Run: headless pygame with SDL's dummy video driver; simulated clock (each Clock.tick advances the game by its frame time, no real sleeping); random seed 0; keys injected as events and as key.get_pressed() state; mouse plan: one left click at the window centre at the start of phase 2, then a move to the lower-right quarter at the start of phase 3.
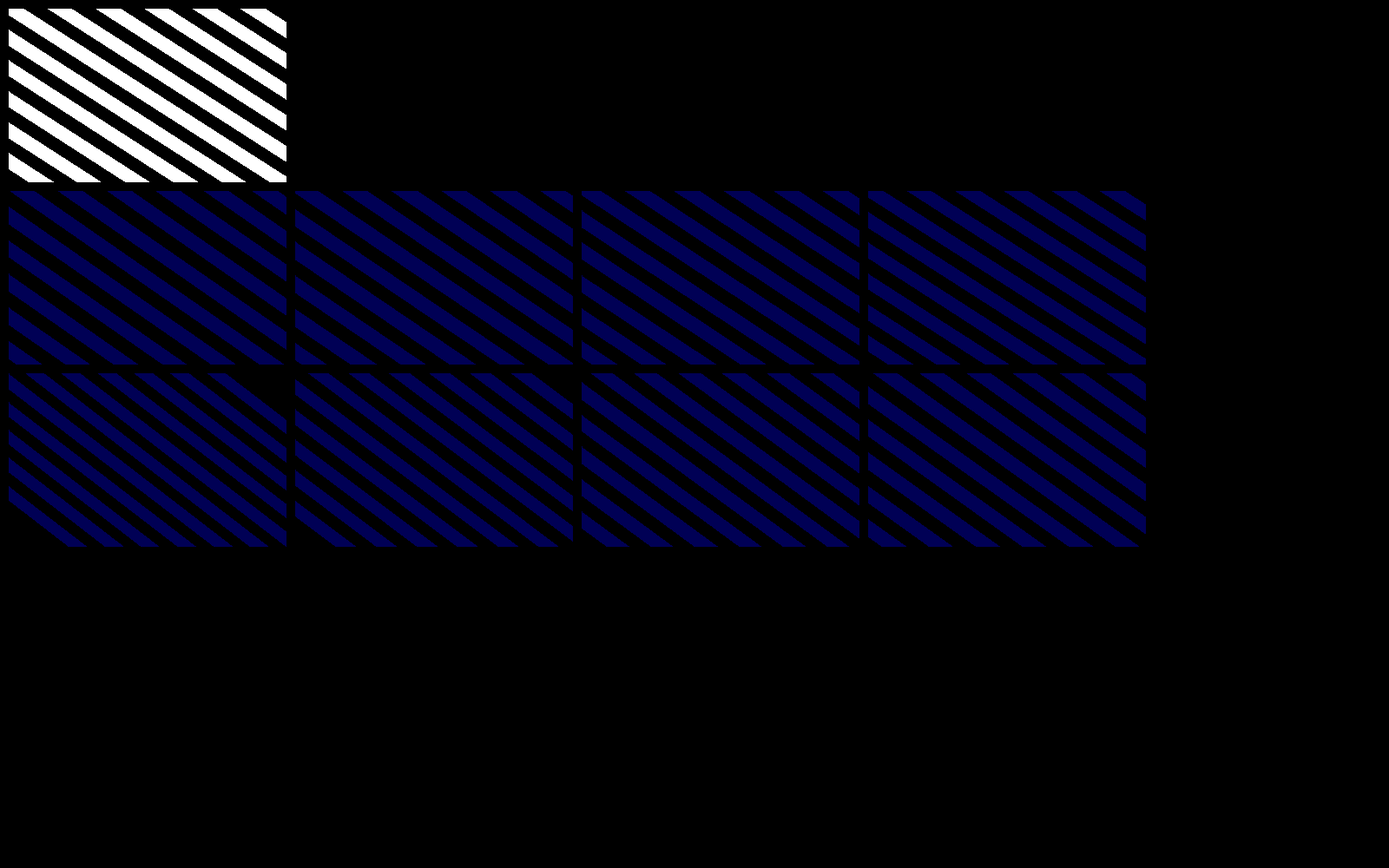
Frame 1 of 3 · flips 1–60 · no input
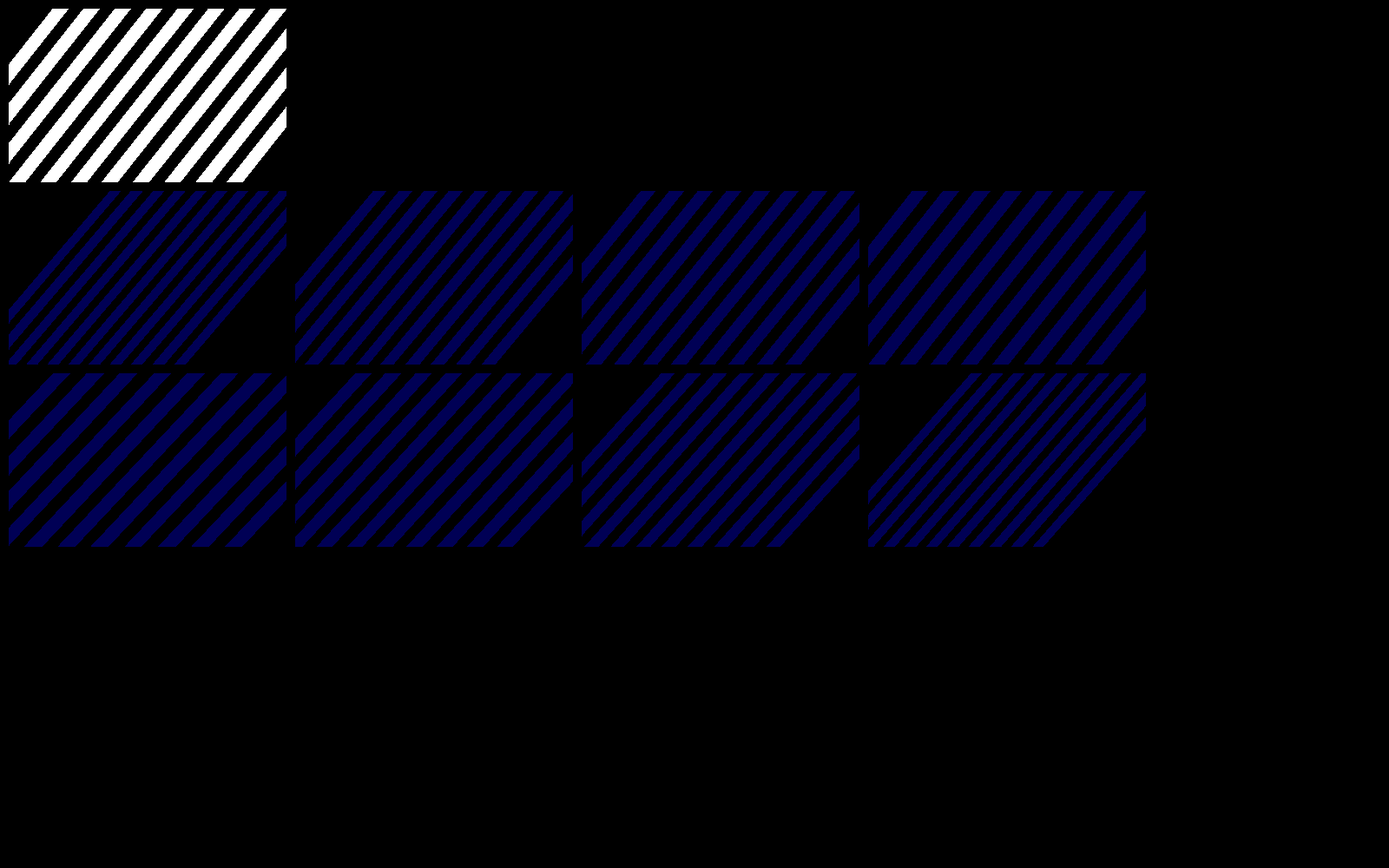
Frame 2 of 3 · flips 61–180 · clicked the window centre · tapped SPACE, RETURN · held RIGHT (→), D
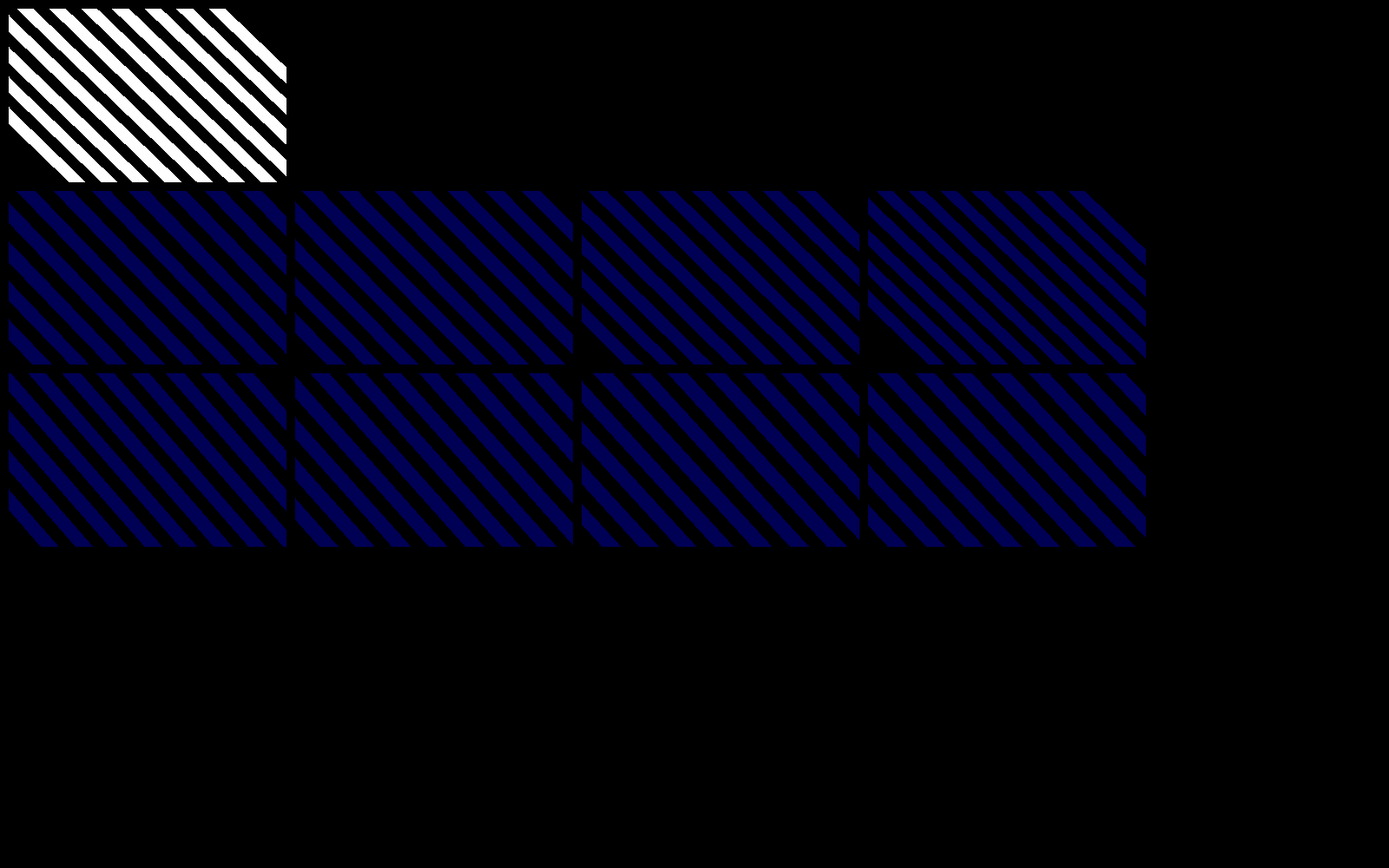
Frame 3 of 3 · flips 181–300 · moved the mouse to the lower-right quarter · held DOWN (↓), S

The pygame program that drew these frames:

# To install pygame: pip install pygame      (my version: pygame-2.1.2)
import pygame
import math
import time


screen_width = 320
screen_height = 200

scale = 2

background_color = 0

offline_on_screen_x = 10
offline_on_screen_y = 10

frame_buffers_on_screen_x = 10
frame_buffers_on_screen_y = offline_on_screen_y + screen_height + 10
frame_buffer_x_margin = 10
frame_buffer_y_margin = 10
    

pygame.init()

offline_surface = pygame.Surface((screen_width, screen_height), depth = 8)

frame_buffers = []    
for frame_buffer_idx in range(8):
    frame_buffers.append(pygame.Surface((screen_width, screen_height), depth = 8))
    # frame_buffers.append([0] * screen_width *screen_height)
    
pygame.display.set_caption('X16 2R Techno test')
screen = pygame.display.set_mode((screen_width*5, screen_height*5))
clock = pygame.time.Clock()

#palette = [
#    (0,0,0),
#    (255,255,255),
#]
#screen.set_palette(palette)

palette = frame_buffers[0].get_palette()

print(palette)



def combine_offline_with_frame_buffer(offline_surface, frame_buffer, mask):

    offline_pxarray = pygame.PixelArray(offline_surface)
    frame_pxarray = pygame.PixelArray(frame_buffer)
    
    for y in range(screen_height):
        for x in range(screen_width):
            offline_pixel_idx = offline_pxarray[x,y]
            
            frame_pixel_idx = frame_pxarray[x,y]
            
            offline_pixel_idx_masked = offline_pixel_idx & mask
            frame_pixel_idx_masked = frame_pixel_idx & (~mask)
            
            combined_pixel_idx = offline_pixel_idx_masked | frame_pixel_idx_masked
            
            frame_pxarray[x,y] = combined_pixel_idx # 255 

    frame_pxarray.close()
    offline_pxarray.close()


def run():

    running = True
    
    frame_nr = 0
       
    screen.fill(background_color)

    # These are the variables from the original:
    rot = 45
    vm = 50
    vma = 0
    frame_buffer_idx = 0 # original: plv=0
    mask = 0x01 # original: pl=1
    
    
    keep_animating = True
    
    while running:
        # TODO: We might want to set this to max?
        clock.tick(60)
        
        for event in pygame.event.get():

            if event.type == pygame.QUIT: 
                running = False

            '''
            # if event.type == pygame.KEYDOWN:
                    
                #if event.key == pygame.K_LEFT:
                #if event.key == pygame.K_RIGHT:
                #if event.key == pygame.K_COMMA:
                #if event.key == pygame.K_PERIOD:
                #if event.key == pygame.K_UP:
                #if event.key == pygame.K_DOWN:
                    
            #if event.type == pygame.MOUSEMOTION: 
                # newrect.center = event.pos
            '''
            
            
            # Original "doit1"
            '''
            int    rot=45;
            int    x,y,c,x1,y1,x2,y2,x3,y3,x4,y4,a,hx,hy,vx,vy,cx,cy;
            int    vma,vm;
            vm=50; vma=0;
            waitborder();
            plv=0; pl=1;
            
            ... frame loop ...
            {
                hx=sin1024[(rot+0)&1023]*16*6/5;
                hy=sin1024[(rot+256)&1023]*16;
                vx=sin1024[(rot+256)&1023]*6/5;
                vy=sin1024[(rot+512)&1023];
                vx=vx*vm/100;
                vy=vy*vm/100;
                for(c=-10;c<11;c+=2)
                {
                    cx=vx*c*2; cy=vy*c*2;
                    x1=(-hx-vx+cx)/16+160; y1=(-hy-vy+cy)/16+100;
                    x2=(-hx+vx+cx)/16+160; y2=(-hy+vy+cy)/16+100;
                    x3=(+hx+vx+cx)/16+160; y3=(+hy+vy+cy)/16+100;
                    x4=(+hx-vx+cx)/16+160; y4=(+hy-vy+cy)/16+100;
                    asmbox(x1,y1,x2,y2,x3,y3,x4,y4);
                }
                rot+=2;
                vm+=vma;
                if(vm<25) 
                {
                    vm-=vma;
                    vma=-vma;
                }
                vma--;            
            }
            '''

        
        if (keep_animating):
            # FIXME: for now clearing the screen every frame
            #screen.fill(background_color)
            
            # Normally 360 degrees = math.pi * 2
            # In the original: 1024 = math.pi * 2
            # So rot_radians = rot / 1024 * (math.pi * 2)
            
            rot_0_radians =   ((rot+0)   & 1023) / 1024 * (math.pi * 2)
            rot_256_radians = ((rot+256) & 1023) / 1024 * (math.pi * 2)
            rot_512_radians = ((rot+512) & 1023) / 1024 * (math.pi * 2)
            
            hx = 256 * math.sin(rot_0_radians) * 16      # removed: *6/5 (since we have square pixels)
            hy = 256 * math.sin(rot_256_radians) * 16
            vx = 256 * math.sin(rot_256_radians)         # removed: *6/5 (since we have square pixels)
            vy = 256 * math.sin(rot_512_radians)
            
            vx = vx * vm/100
            vy = vy * vm/100
            
            offline_surface.fill((0,0,0))
            
            for c in range(-10,11,2):
                cx = vx*c*2
                cy = vy*c*2
                
                x1 = (-hx-vx+cx)/16+160
                y1 = (-hy-vy+cy)/16+100
                
                x2 = (-hx+vx+cx)/16+160
                y2 = (-hy+vy+cy)/16+100
                
                x3 = (+hx+vx+cx)/16+160
                y3 = (+hy+vy+cy)/16+100
                
                x4 = (+hx-vx+cx)/16+160
                y4 = (+hy-vy+cy)/16+100
                
                #asmbox(x1,y1,x2,y2,x3,y3,x4,y4)
                # print(x1,y1,x2,y2,x3,y3,x4,y4)
                
                
                # pixel_color = (221,152,181)
                pixel_color = (0xFF, 0xFF, 0xFF)
                polygon = [(x1,y1),(x2,y2),(x3,y3),(x4,y4)]
                pygame.draw.polygon(offline_surface, 255, polygon, 0)
                
            screen.blit(offline_surface, (offline_on_screen_x, offline_on_screen_y))
            
            frame_buffer = frame_buffers[frame_buffer_idx]
            combine_offline_with_frame_buffer(offline_surface, frame_buffer, mask)
            
            screen_x = frame_buffers_on_screen_x + int(frame_buffer_idx % 4) * (screen_width+frame_buffer_x_margin)
            screen_y = frame_buffers_on_screen_y + int(frame_buffer_idx // 4) * (screen_height+frame_buffer_y_margin)
            screen.blit(frame_buffer, (screen_x, screen_y))
            
            #print((screen_x,screen_y))
            
            
                
            rot += 2
            vm += vma
            if(vm < 25):
                vm -= vma
                vma = -vma
            vma -= 1
        
        
# FIXME!
# FIXME!
# FIXME!
        frame_buffer_idx += 1
        
        if (frame_buffer_idx >= 8):
            frame_buffer_idx = 0
# FIXME!
            # keep_animating = False
        
        # FIXME!
        # keep_animating = False
        
        frame_nr += 1    
        
        pygame.display.update()
        
        #time.sleep(0.01)
   
        
    pygame.quit()


    
run()
